Run: headless pygame with SDL's dummy video driver; simulated clock (each Clock.tick advances the game by its frame time, no real sleeping); random seed 0; keys injected as events and as key.get_pressed() state; no mouse input.
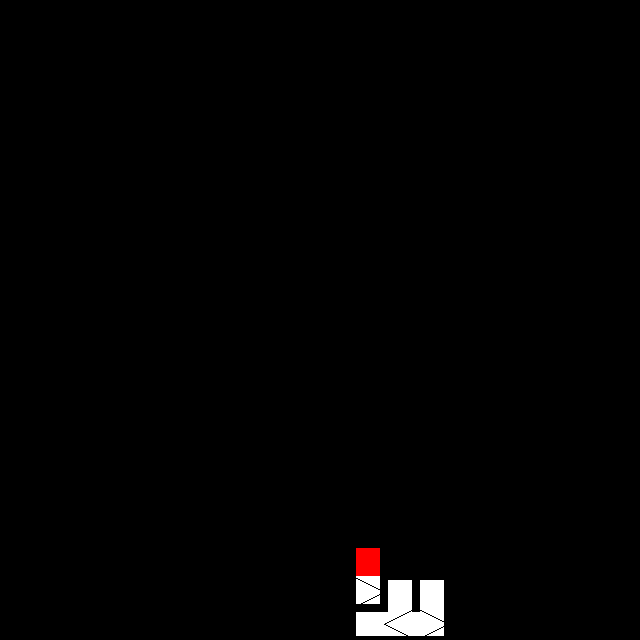
Frame 1 of 4 · flips 1–60 · no input
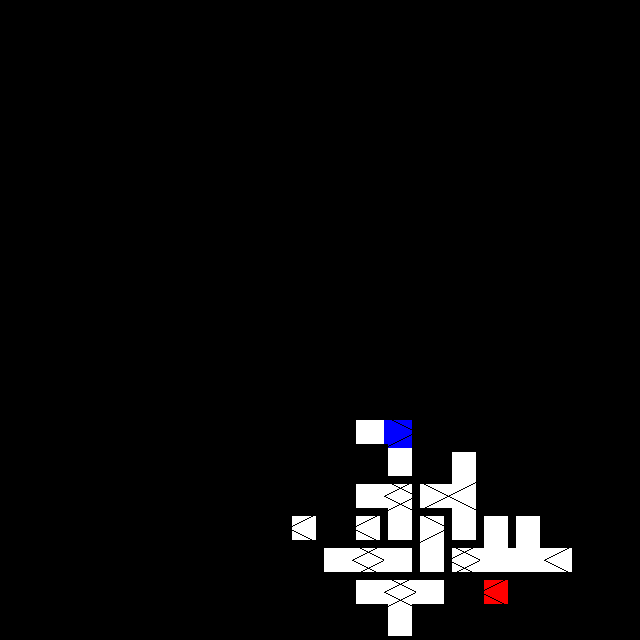
Frame 2 of 4 · flips 61–180 · tapped SPACE, RETURN · held RIGHT (→), D
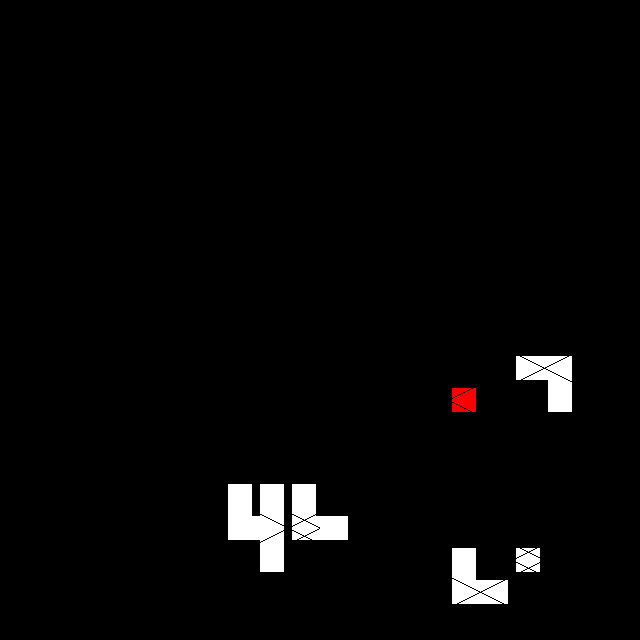
Frame 3 of 4 · flips 181–300 · held DOWN (↓), S
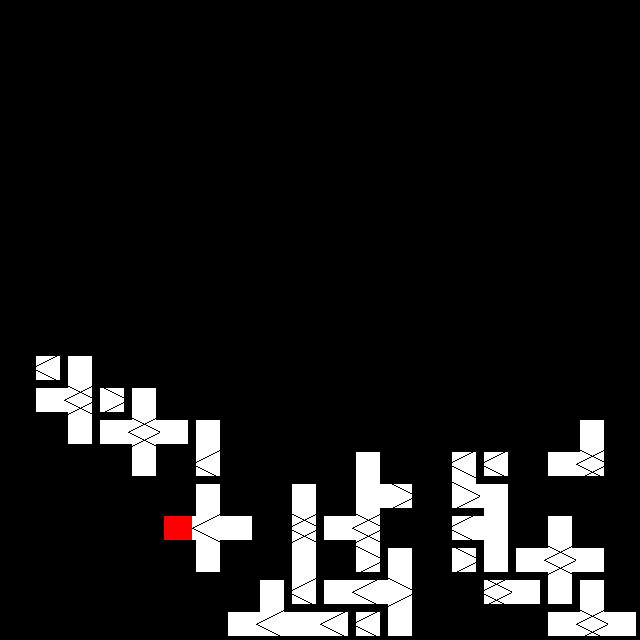
Frame 4 of 4 · flips 301–420 · held LEFT (←), A, UP (↑), W

The pygame program that drew these frames:

import pygame
from pygame.locals import *
from random import shuffle, choice, randint
pygame.init()
"""
similar to amazer.py, an exploration of procedural maze generation

the same but with the addition of up and down
this time the syntax will be Never Eat Soggy Waffles Unless Dared
[N, E, S, W, U, D] 
"""
PW = 32
W, H, L = 20, 20, 20

ENT = (randint(0, W), randint(0, H), randint(0, L))
EXT = None

SCREEN = pygame.display.set_mode((PW * 20, PW * 20))
pygame.display.set_caption("take advantage of your spacial dimension")

def get(Q, X, Y, Z): return Q[Z][Y][X]

# algorithm

def first_draft():
    Q = blank()
    routes = {ENT: [ENT]}
    heads = [ENT]
    marked = []
    counter = (W + H + L) // 3
    while heads or len(marked) < (W*H)/2:
        if not heads: heads.append(coice(marked))
        if counter <= 0:
            counter = (W+H+L)//3
            shuffle(heads)
        x, y, z = heads.pop()
        debug(Q, (x, y, z))
        route = routes[ENT]
        exits = get(Q, x, y, z)

        n = choice([2, 2, 3, 4, 5, 6])
        while sum(exits) < n: get(Q, x, y, z)[randint(0, 5)] = 1
        for d, check in enumerate(exits):
            if check:
                x_, y_, z_ = apply_direction(x, y, z, d)
                if W > x_ >= 0 and H > y_ >= 0 and L > z_ >= 0:
                    if (x_, y_, z_) not in heads and (x_, y_, z_) not in marked:
                        get(Q, x_, y_, z_)[direction_inverse(d)] = 1
                        heads.append((x_, y_, z_))
                        routes[(x_, y_, z_)] = route + [(x_, y_, z_)]
                    elif get(Q, x_, y_, z_)[direction_inverse(d)] == 0:
                        get(Q, x, y, z)[d] = 0
                        counter -= 1
                else:
                    get(Q, x, y, z)[d] = 0
                    counter -= 1
        marked.append((x, y, z))
    return Q, routes

def second_draft():
    pass
    
def apply_direction(X, Y, Z, d):
    return X + [0, 1, 0, -1, 0, 0][d], Y + [-1, 0, 1, 0, 0, 0][d], Z + [0, 0, 0, 0, -1, 1][d]
def direction_inverse(d): return {0:2, 1:3, 2:0, 3:1, 4:5, 5:4}[d]

def blank():
    Q = []
    for Z in range(L):
        Q.append([])
        for Y in range(H):
            Q[-1].append([])
            for X in range(W):
                Q[-1][-1].append([0, 0, 0, 0, 0, 0])
    return Q

def debug(Q, pos, pause=False):
    SCREEN.blit(draw(Q, pos[-1], route=[pos]), (0, 0))
    pygame.display.update()
    for e in pygame.event.get():
        if e.type == QUIT: quit()
    while pause:
        for e in pygame.event.get():
            if e.type == QUIT: quit()
            if e.type == KEYDOWN and e.key == K_SPACE: pause = False

def draw(Q, floor, route=[]):
    surf = pygame.Surface((W*PW, H*PW))
    Z = floor
    for Y in range(H):
        for X in range(W):
            spot = get(Q, X, Y, Z)
            col = (255, 255, 255)
            if (X, Y, Z) == ENT: col = (0, 0, 255)
            elif (X, Y, Z) == EXT: col = (0, 255, 0)
            elif (X, Y, Z) in route: col = (255, 0, 0)
            if sum(spot): pygame.draw.rect(surf, col, pygame.rect.Rect((X*PW + PW/8, Y*PW + PW/8), (PW - (PW/8)*2, PW - (PW/8)*2)))
            if spot[0]: pygame.draw.rect(surf, col, pygame.rect.Rect((X*PW + PW/8, Y*PW), (PW - (PW/8)*2, PW/8)))
            if spot[1]: pygame.draw.rect(surf, col, pygame.rect.Rect((X*PW + (PW - (PW/8)), Y*PW + PW/8), (PW/8, PW - (PW/8)*2)))
            if spot[2]: pygame.draw.rect(surf, col, pygame.rect.Rect((X*PW + PW/8, Y*PW + (PW - (PW/8))), (PW - (PW/8)*2, PW/8)))
            if spot[3]: pygame.draw.rect(surf, col, pygame.rect.Rect((X*PW, Y*PW + (PW/8)), (PW/8, PW - (PW/8)*2)))
            if spot[4]:
                pygame.draw.line(surf, (0, 0, 0), (X*PW, Y*PW), (X*PW+PW, Y*PW+PW/2))
                pygame.draw.line(surf, (0, 0, 0), (X*PW+PW, Y*PW+PW/2), (X*PW, Y*PW+PW))
            if spot[5]:
                pygame.draw.line(surf, (0, 0, 0), (X*PW+PW, Y*PW), (X*PW, Y*PW+PW/2))
                pygame.draw.line(surf, (0, 0, 0), (X*PW, Y*PW+PW/2), (X*PW+PW, Y*PW+PW))
    return surf

def solve():
    Q, routes = first_draft()
    EXT = ENT
    for route in routes: EXT = route if routes[route] > routes[EXT] else EXT
    X, Y, Z = ENT

    while True:
        print(Z)
        mov = [0, 0, 0]
        for e in pygame.event.get():
            if e.type == QUIT: quit()
            if e.type == KEYDOWN:
                if e.key == K_UP: mov[1] = -1
                if e.key == K_DOWN: mov[1] = 1
                if e.key == K_LEFT: mov[0] = 1
                if e.key == K_RIGHT: mov[0] = -1
                if e.key == K_z: mov[2] = -1
                if e.key == K_x: mov[2] = 1
        spot = get(Q, X, Y, Z)
        if mov[1] < 0 and spot[0]: Y -= 1
        if mov[1] > 0 and spot[2]: Y += 1
        if mov[0] > 0 and spot[3]: X -= 1
        if mov[0] < 0 and spot[1]: X += 1
        if mov[2] > 0 and spot[4]: Z -= 1
        if mov[2] < 0 and spot[5]: Z += 1
        SCREEN.fill((50, 50, 50))
        SCREEN.blit(draw(Q, Z), ((((SCREEN.get_width() / PW) // 2) - X) * PW, (((SCREEN.get_height() / PW) // 2) - Y) * PW))
        rect =  pygame.rect.Rect((((SCREEN.get_width() // PW) // 2) * PW + PW/8, ((SCREEN.get_height() / PW) // 2) * PW + PW/8), (PW-(PW/8)*2, PW-(PW/8)*2))
        pygame.draw.rect(SCREEN, (255, 0, 255), rect)
        pygame.display.update()

if __name__ == "__main__":
    solve()
